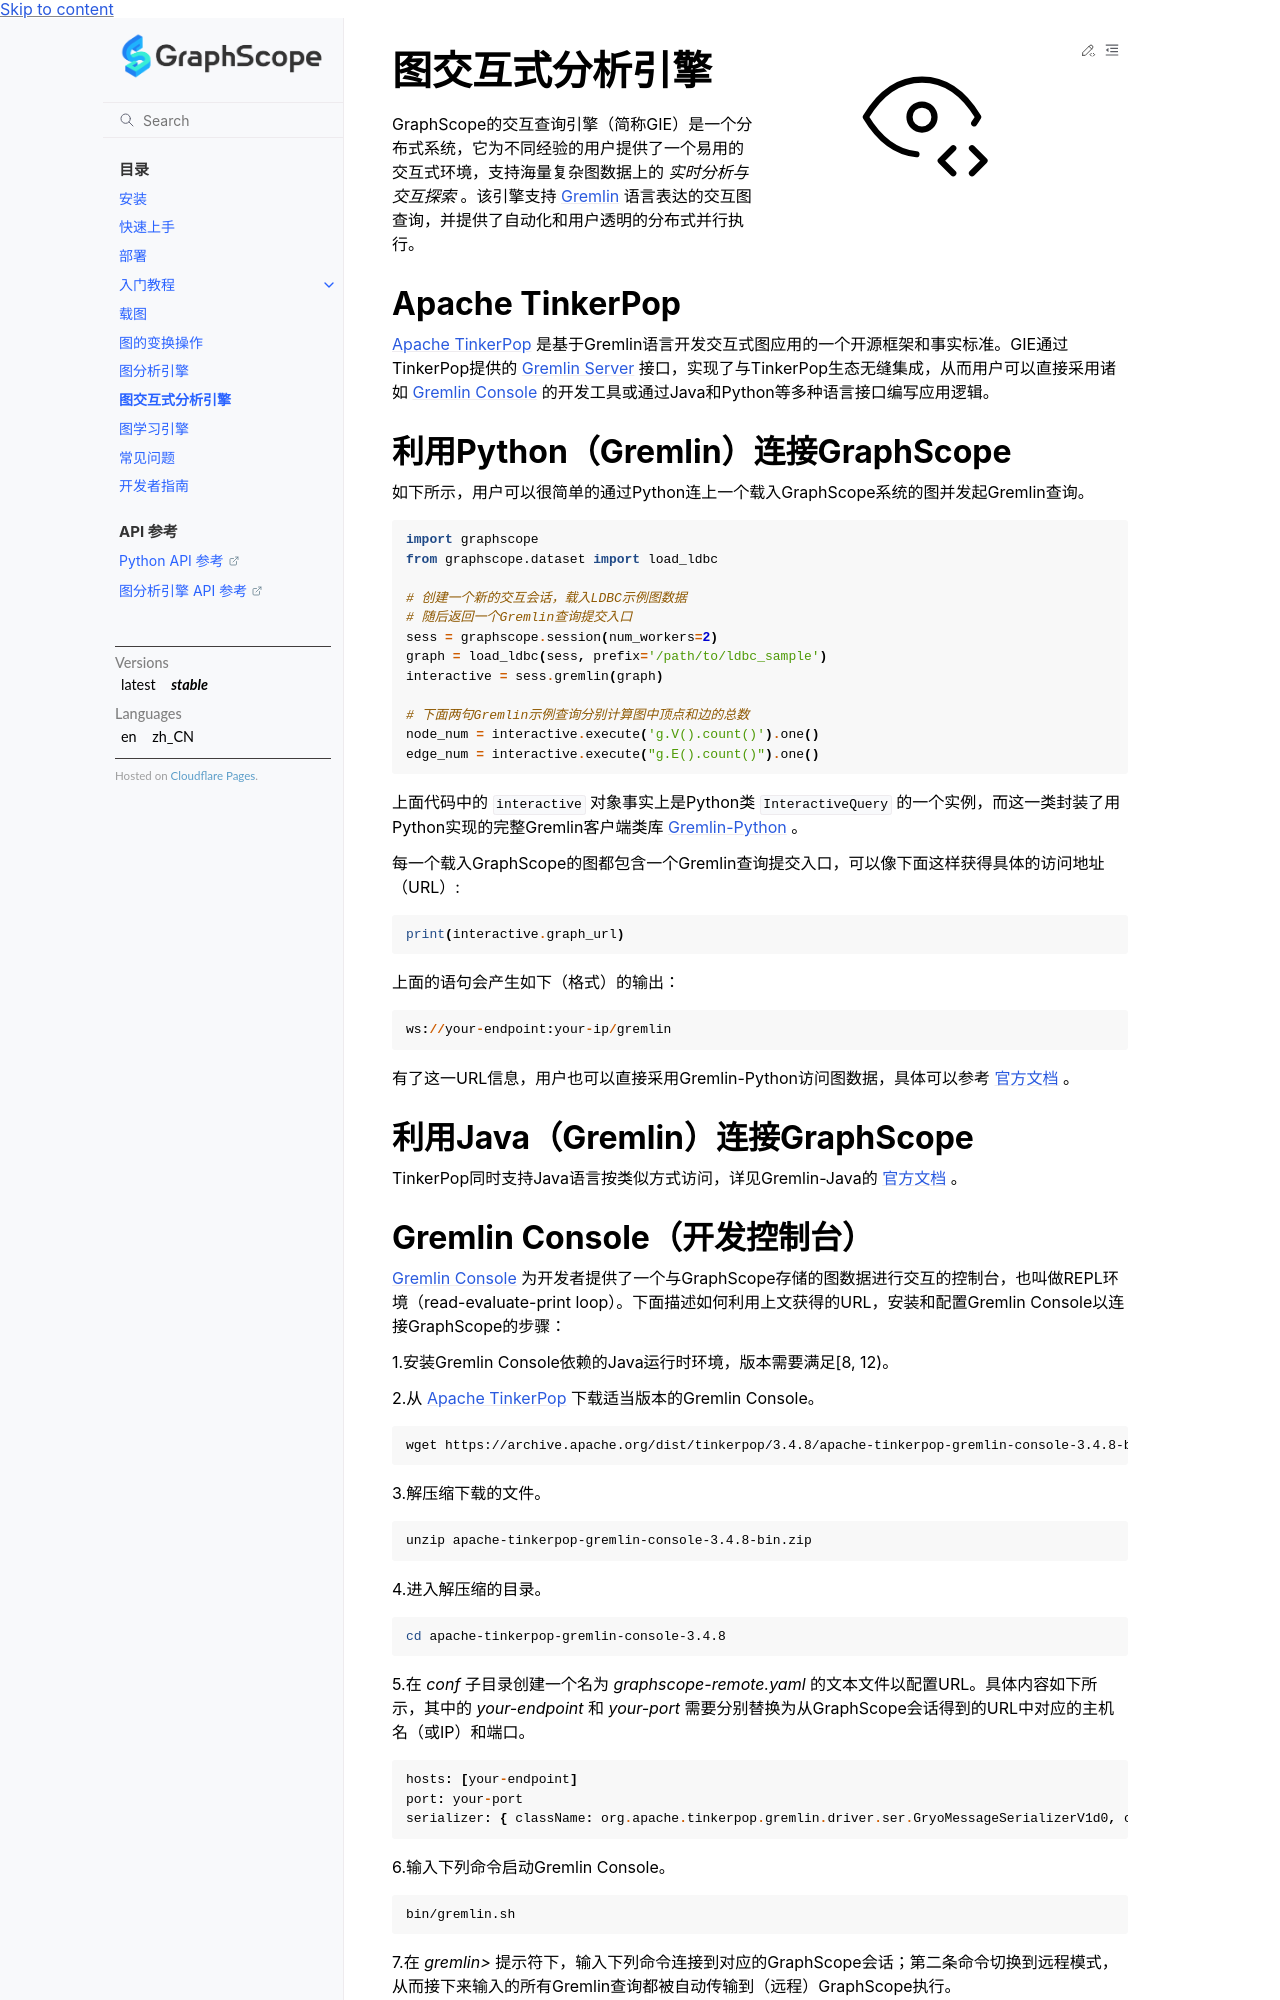

repository: alibaba/GraphScope · page: docs/zh/interactive_engine.html · generator: sphinx

图交互式分析引擎 
==============

GraphScope的交互查询引擎（简称GIE）是一个分布式系统，它为不同经验的用户提供了一个易用的交互式环境，支持海量复杂图数据上的 *实时分析与交互探索* 。该引擎支持 `Gremlin <http://tinkerpop.apache.org/>`_ 语言表达的交互图查询，并提供了自动化和用户透明的分布式并行执行。


Apache TinkerPop
----------------

`Apache TinkerPop <http://tinkerpop.apache.org/>`_ 是基于Gremlin语言开发交互式图应用的一个开源框架和事实标准。GIE通过TinkerPop提供的 `Gremlin Server <https://tinkerpop.apache.org/docs/current/reference/#gremlin-server>`_ 接口，实现了与TinkerPop生态无缝集成，从而用户可以直接采用诸如 `Gremlin Console <https://tinkerpop.apache.org/docs/current/reference/#gremlin-console>`_ 的开发工具或通过Java和Python等多种语言接口编写应用逻辑。


利用Python（Gremlin）连接GraphScope
-----------------------------------

如下所示，用户可以很简单的通过Python连上一个载入GraphScope系统的图并发起Gremlin查询。

.. code:: python

    import graphscope
    from graphscope.dataset import load_ldbc

    # 创建一个新的交互会话，载入LDBC示例图数据
    # 随后返回一个Gremlin查询提交入口
    sess = graphscope.session(num_workers=2)
    graph = load_ldbc(sess, prefix='/path/to/ldbc_sample')
    interactive = sess.gremlin(graph)

    # 下面两句Gremlin示例查询分别计算图中顶点和边的总数
    node_num = interactive.execute('g.V().count()').one()
    edge_num = interactive.execute("g.E().count()").one()

上面代码中的 ``interactive`` 对象事实上是Python类 ``InteractiveQuery`` 的一个实例，而这一类封装了用Python实现的完整Gremlin客户端类库 `Gremlin-Python <https://pypi.org/project/gremlinpython/>`_ 。

每一个载入GraphScope的图都包含一个Gremlin查询提交入口，可以像下面这样获得具体的访问地址（URL）:

.. code:: python

    print(interactive.graph_url)

上面的语句会产生如下（格式）的输出：

.. code:: python

    ws://your-endpoint:your-ip/gremlin

有了这一URL信息，用户也可以直接采用Gremlin-Python访问图数据，具体可以参考 `官方文档 <https://tinkerpop.apache.org/docs/current/reference/#gremlin-python>`_ 。


利用Java（Gremlin）连接GraphScope
---------------------------------

TinkerPop同时支持Java语言按类似方式访问，详见Gremlin-Java的 `官方文档 <https://tinkerpop.apache.org/docs/current/reference/#gremlin-java>`_ 。
